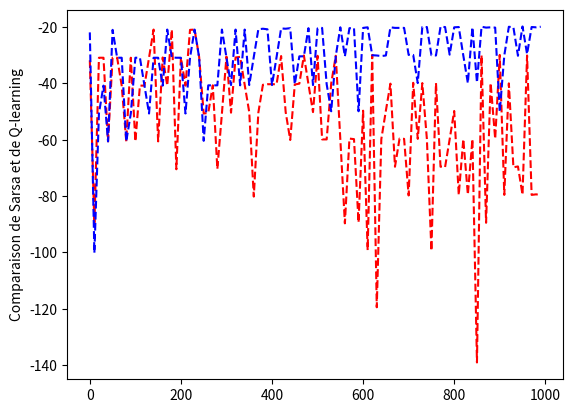

Here is the Python script that generated this plot:
import random
import matplotlib.pyplot as plt
#from math import *

#Ce programme implémente SARSA et le Q learning sur le jeu de la falaise
#Présenté dans le livre de Sutton et Barto

class QLearning:

    def __init__(self):
        self.gamma = 0.9
        self.alpha = 0.1
        self.epsilon = 0.1
        self.min_epsilon = 0.01
        self.decay_rate = 1
        self.reward = 0
        self.index = 36
        self.qTable = []
        self.qTable2 = []
        self.score = 0
        i = 0
        while i < 4*48:
            self.qTable.append(0)
            self.qTable2.append(0)
            i = i+1

    def cliff(self):
        if self.index < 47 and self.index > 36:
            return True

    def possibles(self):
        a = []
        if self.index % 12 != 11:
            a.append(0)
        if self.index % 12 != 0:
            a.append(1)
        if self.index > 11:
            a.append(2)
        if self.index < 36:
            a.append(3)
        return a

    def val_opt1(self,alpha):
        a = 4*self.index
        maxi = self.possibles()[0]
        if alpha == 1:
            for i in self.possibles():
                val = self.qTable[a+i]
                if val >= self.qTable[a+maxi]:
                    maxi = i
        if alpha == 2:
            for i in self.possibles():
                val = self.qTable2[a+i]
                if val >= self.qTable2[a+maxi]:
                    maxi = i
        return maxi

    def val_opt2(self):
        a = 4*self.index
        maxi = self.qTable[a+self.possibles()[0]]
        for i in self.possibles():
            val = self.qTable[a+i]
            if val >= maxi:
                maxi = val
        #print("Le choix pris est "+str(maxi))
        return maxi

    def hasard(self, tab):
        return tab[random.randrange(len(tab))]
    
    def mouvement(self, decision):
        #mouvement à effectuer
        if decision == 0:  # droite
            self.index += 1
        elif decision == 1:  # gauche
            self.index -= 1
        elif decision == 2:  # haut
            self.index -= 12
        elif decision == 3:  # bas
            self.index += 12

        #calcul de la récompense
        if self.cliff():
            self.reward = -100
        elif self.index == 47:
            self.reward = 0
        else:
            self.reward = -1

    def jouer1(self): #Qlearning
        add = 0
        tab = []
        for i in range(1000):
            a = 0
            self.index = 36
            self.score = 0
            fini = False
            self.reward = 0
            while not fini:
                prev = self.index
                #print(prev)
                if random.random() < self.epsilon:
                    #print(self.possibles())
                    action = self.hasard(self.possibles())
                    self.mouvement(action)
                else:
                    action = self.val_opt1(1)
                    self.mouvement(action)
                self.qTable[prev*4+action] += self.alpha * (self.reward + self.gamma * self.val_opt2() - self.qTable[prev*4+action])
                self.score += self.reward
                retour = self.cliff()
                if retour or self.index == 47:
                    self.index = 36
                    #fini = True
                    #print("L'épisode "+str(i)+" s'est fini à l'instant "+str(a)+" et au score de "+str(self.score))
                if a == 20:
                    fini = True
                    print("Avec QL, l'épisode " + str(i) + " s'est fini au score de " + str(self.score))
                    add += self.score
                    if i % 10 == 0:
                        add = add/10
                        tab.append(add)
                        add = 0
                a = a+1
        return tab
            #if self.epsilon > self.min_epsilon:
                #self.epsilon *= self.decay_rate
               # print(self.epsilon)


    def jouer2(self):   #SARSA
        tab = []
        add = 0
        for i in range(1000):
            a = 0
            self.index = 36
            self.score = 0
            fini = False
            self.reward = 0
            if random.random() < self.epsilon:
                action = self.hasard(self.possibles())
            else:
                action = self.val_opt1(2)
            while not fini:
                prev = self.index
                self.mouvement(action)
                # print(prev)
                if random.random() < self.epsilon:
                    # print(self.possibles())
                    action1 = self.hasard(self.possibles())
                    #self.mouvement(action)
                else:
                    action1 = self.val_opt1(2)
                    #self.mouvement(action)
                self.qTable2[prev * 4 + action] += self.alpha * (
                            self.reward + self.gamma * self.qTable2[self.index*4+action1] - self.qTable2[prev * 4 + action])
                self.score += self.reward
                retour = self.cliff()
                if retour or self.index == 47:
                    self.index = 36
                    # fini = True
                    #print("L'épisode "+str(i)+" s'est fini à l'instant "+str(a)+" et au score de "+str(self.score))
                if a == 20:
                    fini = True
                    print("Avec Sarsa, l'épisode " + str(i) + " s'est fini au score de " + str(self.score))
                    add += self.score
                    if i % 10 == 0:
                        add = add/10
                        tab.append(add)
                        add = 0
                action = action1
                a = a + 1
        return tab



#print(monde)
if __name__ == "__main__":
    Test = QLearning()
    Tableau1 = Test.jouer1()
    Test1 = QLearning()
    Tableau2 = Test1.jouer2()
    plt.plot(range(0,1000,10),Tableau1,'r--',range(0,1000,10),Tableau2,'b--')
    plt.ylabel("Comparaison de Sarsa et de Q-learning")
    plt.show()


